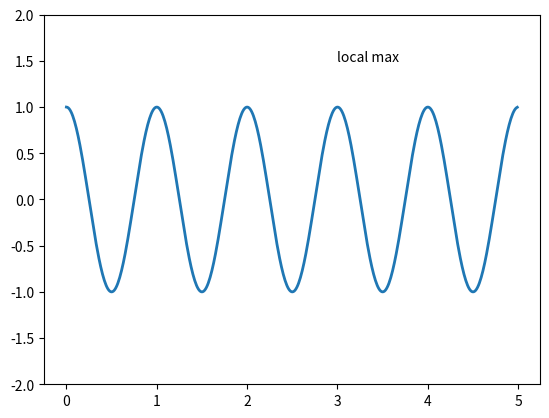

Reproduce this figure in Python.
'''
import numpy as np
import matplotlib.pyplot as plt
mu, sigma = 100, 15
x = mu + sigma * np.random.randn(10000)
# the histogram of the data
n, bins, patches = plt.hist(x, 50, normed=1, facecolor='g', alpha=0.75)
plt.xlabel('Smarts')
plt.ylabel('Probability')
plt.title('Histogram of IQ')
plt.text(60, .025, r'$\mu=100,\ \sigma=15$')
plt.axis([40, 160, 0, 0.03])
plt.grid(True)
plt.show()
'''


import numpy as np
import matplotlib.pyplot as plt
ax = plt.subplot(111)
t = np.arange(0.0, 5.0, 0.01)
s = np.cos(2*np.pi*t)
line, = plt.plot(t, s, lw=2)
plt.annotate('local max', xy=(2, 1), xytext=(3, 1.5),
#              arrowprops=dict(facecolor='black', shrink=0.05),
             )
plt.ylim(-2,2)
plt.show()